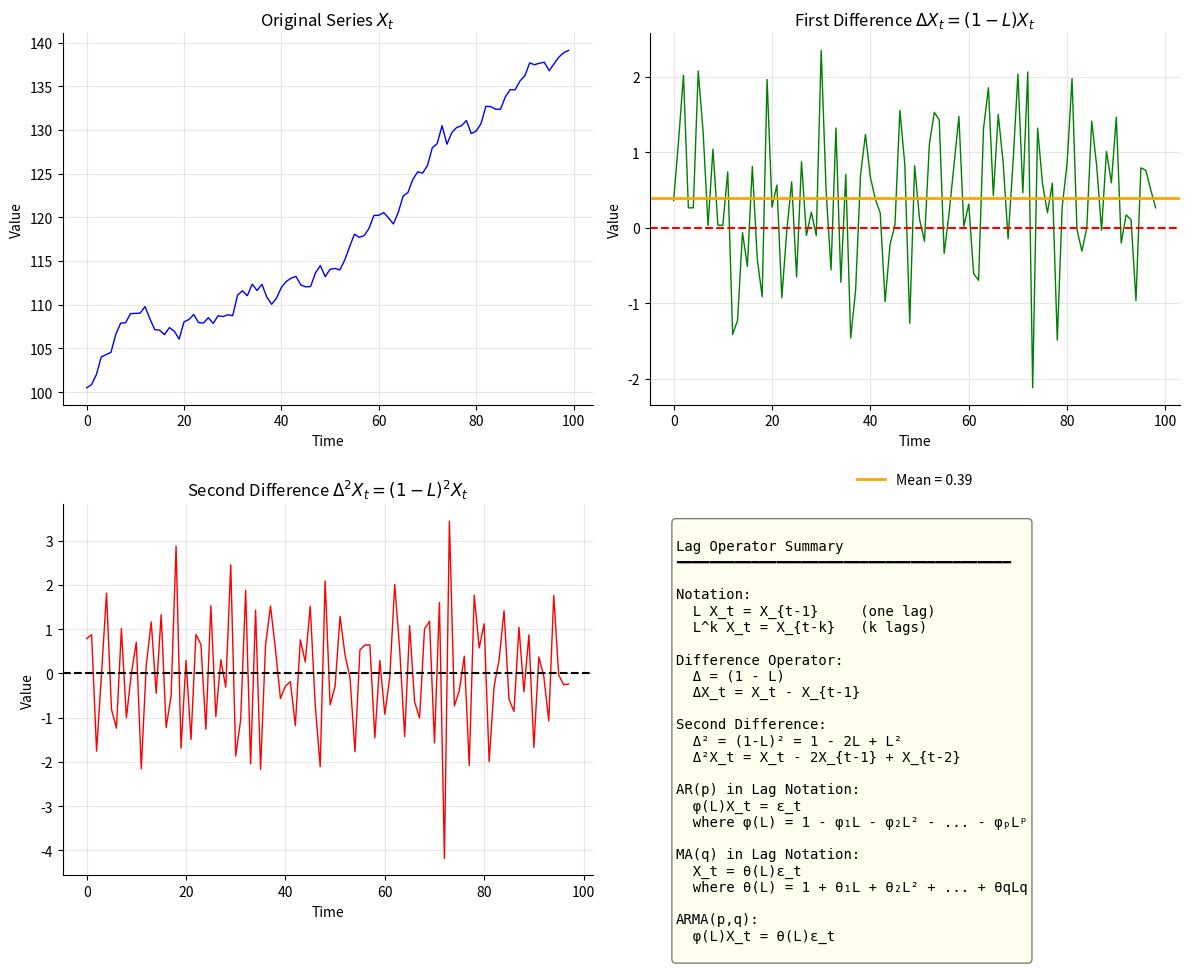

The matplotlib source for this figure: (Note: this script raises an exception after producing the figure.)
"""
TSA_ch2_lag_operator
====================
The Lag Operator (Backshift Operator)

This script demonstrates:
- Lag operator L: LX_t = X_{t-1}
- Difference operator: (1-L)X_t = X_t - X_{t-1}
- Higher order differences: (1-L)^d
"""

import numpy as np
import matplotlib.pyplot as plt

# --- Standard chart style ---
plt.rcParams['figure.facecolor'] = 'none'
plt.rcParams['axes.facecolor'] = 'none'
plt.rcParams['savefig.facecolor'] = 'none'
plt.rcParams['savefig.transparent'] = True
plt.rcParams['axes.grid'] = False
plt.rcParams['axes.spines.top'] = False
plt.rcParams['axes.spines.right'] = False


# Set random seed
np.random.seed(42)

n = 100
t = np.arange(n)

# Generate a sample time series (random walk with trend)
trend = 0.5 * t
noise = np.cumsum(np.random.normal(0, 1, n))
X = 100 + trend + noise

print("=" * 60)
print("THE LAG OPERATOR (BACKSHIFT OPERATOR)")
print("=" * 60)

print("""
Definition: L (or B) is the lag operator
  L X_t = X_{t-1}
  L^k X_t = X_{t-k}

Key Properties:
  L^0 = 1 (identity)
  L^a × L^b = L^{a+b}
  (L + L^2) X_t = X_{t-1} + X_{t-2}

Difference Operator:
  Δ = 1 - L
  ΔX_t = (1-L)X_t = X_t - X_{t-1}

Second Difference:
  Δ² = (1-L)² = 1 - 2L + L²
  Δ²X_t = X_t - 2X_{t-1} + X_{t-2}
""")

# Demonstrate operations
print("\n" + "=" * 60)
print("NUMERICAL EXAMPLE")
print("=" * 60)
print(f"\nOriginal series X: {X[:5].round(2)}")
print(f"                   X_1={X[0]:.2f}, X_2={X[1]:.2f}, X_3={X[2]:.2f}, ...")

# First difference
diff1 = np.diff(X)
print(f"\nFirst difference ΔX = (1-L)X:")
print(f"  ΔX_2 = X_2 - X_1 = {X[1]:.2f} - {X[0]:.2f} = {diff1[0]:.2f}")
print(f"  ΔX_3 = X_3 - X_2 = {X[2]:.2f} - {X[1]:.2f} = {diff1[1]:.2f}")

# Second difference
diff2 = np.diff(diff1)
print(f"\nSecond difference Δ²X = (1-L)²X:")
print(f"  Δ²X_3 = X_3 - 2X_2 + X_1")
print(f"        = {X[2]:.2f} - 2×{X[1]:.2f} + {X[0]:.2f}")
print(f"        = {X[2] - 2*X[1] + X[0]:.2f}")
print(f"  Verify: {diff2[0]:.2f}")

# Create visualization
fig, axes = plt.subplots(2, 2, figsize=(12, 10))

# Original series
ax1 = axes[0, 0]
ax1.plot(X, 'b-', linewidth=1)
ax1.set_title('Original Series $X_t$', fontsize=12)
ax1.set_xlabel('Time')
ax1.set_ylabel('Value')
ax1.grid(True, alpha=0.3)

# First difference
ax2 = axes[0, 1]
ax2.plot(diff1, 'g-', linewidth=1)
ax2.axhline(y=0, color='red', linestyle='--')
ax2.axhline(y=np.mean(diff1), color='orange', linestyle='-', linewidth=2, label=f'Mean = {np.mean(diff1):.2f}')
ax2.set_title('First Difference $\\Delta X_t = (1-L)X_t$', fontsize=12)
ax2.set_xlabel('Time')
ax2.set_ylabel('Value')
ax2.legend(loc='upper center', bbox_to_anchor=(0.5, -0.15), frameon=False)
ax2.grid(True, alpha=0.3)

# Second difference
ax3 = axes[1, 0]
ax3.plot(diff2, 'r-', linewidth=1)
ax3.axhline(y=0, color='black', linestyle='--')
ax3.set_title('Second Difference $\\Delta^2 X_t = (1-L)^2 X_t$', fontsize=12)
ax3.set_xlabel('Time')
ax3.set_ylabel('Value')
ax3.grid(True, alpha=0.3)

# Summary
ax4 = axes[1, 1]
ax4.axis('off')
summary = """
Lag Operator Summary
━━━━━━━━━━━━━━━━━━━━━━━━━━━━━━━━━━━━━━━━

Notation:
  L X_t = X_{t-1}     (one lag)
  L^k X_t = X_{t-k}   (k lags)

Difference Operator:
  Δ = (1 - L)
  ΔX_t = X_t - X_{t-1}

Second Difference:
  Δ² = (1-L)² = 1 - 2L + L²
  Δ²X_t = X_t - 2X_{t-1} + X_{t-2}

AR(p) in Lag Notation:
  φ(L)X_t = ε_t
  where φ(L) = 1 - φ₁L - φ₂L² - ... - φₚLᵖ

MA(q) in Lag Notation:
  X_t = θ(L)ε_t
  where θ(L) = 1 + θ₁L + θ₂L² + ... + θqLq

ARMA(p,q):
  φ(L)X_t = θ(L)ε_t
"""
ax4.text(0.05, 0.95, summary, transform=ax4.transAxes, fontsize=10,
         verticalalignment='top', family='monospace',
         bbox=dict(boxstyle='round', facecolor='lightyellow', alpha=0.5))

plt.tight_layout()
plt.savefig('../../charts/ch2_lag_operator.png', dpi=150, bbox_inches='tight', transparent=True)
plt.savefig('../../charts/ch2_lag_operator.pdf', bbox_inches='tight', transparent=True)
plt.show()

print("\n" + "=" * 60)
print("WHY LAG NOTATION IS USEFUL")
print("=" * 60)
print("""
1. Compact representation of complex models
2. Easy manipulation using algebra
3. Roots of lag polynomials determine stationarity/invertibility
4. Facilitates forecasting formulas
""")
